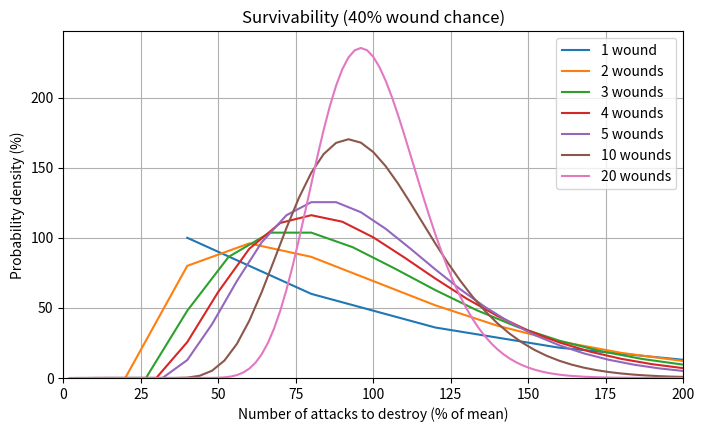

Generate this figure with matplotlib: (Note: this script raises an exception after producing the figure.)
import numpy
import scipy.stats
import matplotlib.pyplot as plt

figsize = (8, 4.5)
dpi = 150

x = numpy.arange(1, 1000+1, 1)

fig = plt.figure(figsize=figsize)
ax = plt.subplot(111)
ax.grid()

wounds = [1, 2, 3, 4, 5, 10, 20]
wound_chance = 0.4

for w in wounds:
    ax.plot(100 * x / w * wound_chance, 100 / wound_chance * w * scipy.stats.nbinom.pmf(x, w, wound_chance, loc=w))


ax.legend(['%d wounds' % w if w != 1 else '1 wound' for w in wounds])
ax.set_title('Survivability (%d%% wound chance)' % (wound_chance * 100))

ax.set_xlim(0, 200)
ax.set_ylim(bottom=0)
ax.set_xlabel('Number of attacks to destroy (% of mean)')
ax.set_ylabel('Probability density (%)')
plt.savefig('output/nbinom_fixed_chance.png', dpi = dpi, bbox_inches = "tight")



fig = plt.figure(figsize=figsize)
ax = plt.subplot(111)
ax.grid()

w = 4
wound_chances = [0.2, 0.4, 0.6, 0.8]

x_continuous = numpy.arange(0, 200+1e-6, 0.001)
ax.plot(100 * x_continuous, 100 * scipy.stats.erlang.pdf(x_continuous, w, scale=1/w))

for c in wound_chances:
    ax.plot(100 * x / w * c, 100 / c * w * scipy.stats.nbinom.pmf(x, w, c, loc=w))

ax.legend(['0% wound chance'] + ['%d%% wound chance' % (c * 100) for c in wound_chances])
ax.set_title('Survivability (%d wounds)' % w)

ax.set_xlim(0, 200)
ax.set_ylim(bottom=0)
ax.set_xlabel('Number of attacks to destroy (% of mean)')
ax.set_ylabel('Probability density (%)')
plt.savefig('output/nbinom_fixed_wounds.png', dpi = dpi, bbox_inches = "tight")

fig = plt.figure(figsize=figsize)
ax = plt.subplot(111)
ax.grid()

a = 10
wounds = [2, 4, 6, 8]
wound_chances = [0.2, 0.4, 0.6, 0.8]

for w, c in zip(wounds, wound_chances):
    ax.plot(100 * x / w * c, 100 / c * w * scipy.stats.nbinom.pmf(x, w, c, loc=w))

ax.legend(['%d wounds, %d%% wound chance' % (w, c * 100) for w, c in zip(wounds, wound_chances)])
ax.set_title('Survivability (%d mean attacks to destroy)' % a)

ax.set_xlim(0, 200)
ax.set_ylim(bottom=0)
ax.set_xlabel('Number of attacks to destroy (% of mean)')
ax.set_ylabel('Probability density (%)')
plt.savefig('output/nbinom_fixed_attacks.png', dpi = dpi, bbox_inches = "tight")
